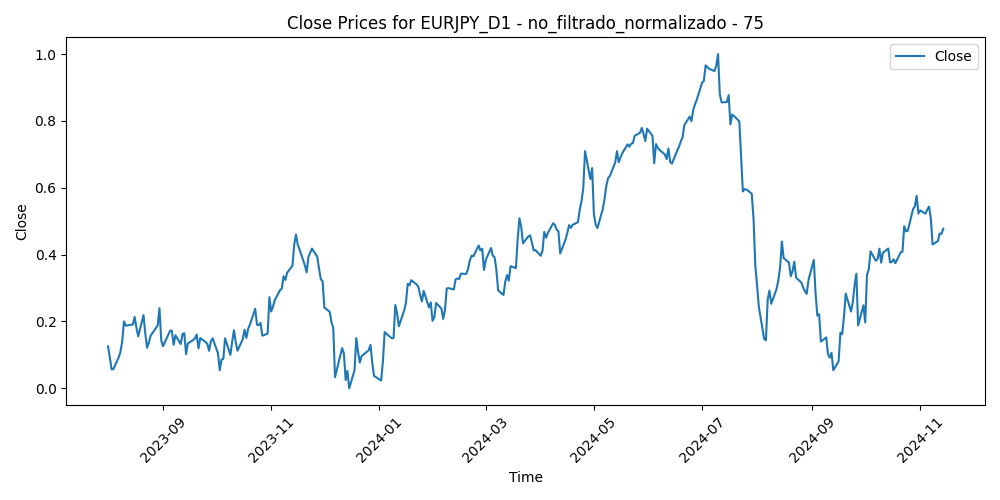

Values plotted in this chart, from the file beside it:
Time, Close, Volume, diferencia_media_75
2023-08-01, 0.1254, 0.1169, 0.08846
2023-08-02, 0.09307, 0.1604, 0.1315
2023-08-03, 0.05669, 0.1833, 0.1786
2023-08-04, 0.05758, 0.1588, 0.184
2023-08-07, 0.09258, 0.1059, 0.1511
2023-08-08, 0.109, 0.1363, 0.1404
2023-08-09, 0.1407, 0.1097, 0.1125
2023-08-10, 0.2005, 0.1376, 0.05375
2023-08-11, 0.1875, 0.1097, 0.07473
2023-08-14, 0.1902, 0.1244, 0.07744
2023-08-15, 0.1907, 0.1214, 0.0831
2023-08-16, 0.2135, 0.137, 0.06506
2023-08-17, 0.1819, 0.1452, 0.1083
2023-08-18, 0.1552, 0.1378, 0.1451
2023-08-21, 0.2191, 0.1052, 0.08159
2023-08-22, 0.1644, 0.1039, 0.1501
2023-08-23, 0.1216, 0.1176, 0.2052
2023-08-24, 0.1368, 0.1117, 0.1961
2023-08-25, 0.1573, 0.1234, 0.1812
2023-08-28, 0.1806, 0.06499, 0.1629
2023-08-29, 0.1883, 0.11, 0.162
2023-08-30, 0.2399, 0.117, 0.1121
2023-08-31, 0.1443, 0.1098, 0.2252
2023-09-01, 0.126, 0.09078, 0.2518
2023-09-04, 0.161, 0.01823, 0.2188
2023-09-05, 0.1727, 0.09312, 0.2125
2023-09-06, 0.1723, 0.0881, 0.2192
2023-09-07, 0.1305, 0.07574, 0.2713
2023-09-08, 0.159, 0.09366, 0.2449
2023-09-11, 0.1325, 0.1358, 0.2798
2023-09-12, 0.1624, 0.08556, 0.2524
2023-09-13, 0.1651, 0.09975, 0.2562
2023-09-14, 0.1023, 0.1045, 0.332
2023-09-15, 0.1344, 0.08467, 0.3019
2023-09-18, 0.1446, 0.04305, 0.2965
2023-09-19, 0.1492, 0.06077, 0.2978
2023-09-20, 0.1609, 0.08281, 0.2907
2023-09-21, 0.1197, 0.1044, 0.3424
2023-09-22, 0.1503, 0.09941, 0.3141
2023-09-25, 0.1389, 0.07241, 0.3323
2023-09-26, 0.1327, 0.08915, 0.3439
2023-09-27, 0.1123, 0.09389, 0.3708
2023-09-28, 0.1412, 0.1145, 0.3415
2023-09-29, 0.1497, 0.1183, 0.334
2023-10-02, 0.1051, 0.1066, 0.3853
2023-10-03, 0.05422, 0.1146, 0.4434
2023-10-04, 0.08585, 0.1262, 0.4086
2023-10-05, 0.08813, 0.1253, 0.406
2023-10-06, 0.1497, 0.1245, 0.3381
2023-10-09, 0.1002, 0.1039, 0.3938
2023-10-10, 0.139, 0.1255, 0.3503
2023-10-11, 0.1736, 0.1135, 0.312
2023-10-12, 0.1394, 0.1034, 0.3507
2023-10-13, 0.1124, 0.1057, 0.3806
2023-10-16, 0.1476, 0.07163, 0.3413
2023-10-17, 0.1753, 0.09463, 0.3113
2023-10-18, 0.1509, 0.1092, 0.3392
2023-10-19, 0.1779, 0.1503, 0.3102
2023-10-20, 0.1903, 0.1093, 0.2984
2023-10-23, 0.238, 0.07722, 0.2483
... 276 more rows
